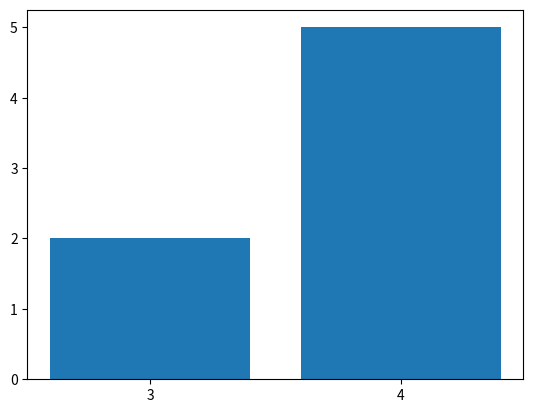

Source code (Python):
from enum import Enum
import matplotlib.pyplot as plt
from collections import Counter

class Vertices(Enum):
    A = 0
    B = 1
    C = 2
    D = 3
    E = 4
    F = 5
    G = 6
    



class GrafoVertices:
    def __init__(self, number_of_vertices):
        self.number_of_vertices = number_of_vertices
        self.adjacency_matrix = [[0] * self.number_of_vertices for _ in range(self.number_of_vertices)] 
        self.incidence_matrix = [[0] * number_of_vertices for _ in range(number_of_vertices)]
        self.states = [e.name for e in Vertices]
        self.edges = []
        self.index_list = []
        self.adjacency_list = []

    def add_edge(self, i, j):
        self.adjacency_matrix[i][j] = 1
        self.adjacency_matrix[j][i] = 1

        self.incidence_matrix[i][j] = 1
        self.incidence_matrix[j][i] = 1
        
        self.edges.append((i, j))


    def generate_indexed_list(self):
        cursor = 0
        for i in range(len(self.adjacency_matrix)):
            self.index_list.append(cursor)
            cursor = cursor + self.adjacency_matrix[i].count(1)

        for i in range(len(self.adjacency_matrix)):
            for j in range(len(self.adjacency_matrix[i])):
                if self.adjacency_matrix[i][j] == 1:
                    self.adjacency_list.append(j)

    def generate_histogram_data(self):
        histogram = []
        for row in self.adjacency_matrix:
            sum = 0
            for i in row:
                if i == 1:
                    sum += 1
            histogram.append(sum)
        
        return histogram
    
    def get_incidence_matrix(self):
        num_edges = len(self.edges)
        incidence_matrix = [[0] * num_edges for _ in range(self.number_of_vertices)]
        
        for edge_index, (start, end) in enumerate(self.edges):
            incidence_matrix[start][edge_index] = 1
            incidence_matrix[end][edge_index] = 1
        
        return incidence_matrix

    def get_adjacent_vertices(self, vertex):
        if vertex < 1 or vertex >= len(self.index_list):
            return []  # Retorna lista vazia se o vértice não for válido
        
        start = self.index_list[vertex]  # Obtém o índice inicial na lista B

        if vertex == len(self.index_list) - 1:
            end = -1
        else:
            end = self.index_list[vertex + 1]  # Obtém o índice final na lista B
        
        return self.adjacency_list[start:end]  # Retorna os vértices adjacentes
    

    def print_histogram(self):
        
        data = self.generate_histogram_data()
        max_height = max(data)
        canvas = []

        for h in range(max_height + 1):
            canvas.append([])
            for i in range(len(data)):
                current_max_height = data[i]
                if h < current_max_height:
                    canvas[h].append("##")
                elif h == current_max_height:
                    canvas[h].append(self.states[i])
                else:
                    canvas[h].append("  ")
        
        for row in reversed(canvas):
            for col in row:
                print(col, end=' ')
            print()
    
    def render_histogram(self):
        x = self.states
        y = self.generate_histogram_data()

        plt.bar(x, y)
        plt.show()
        
    def plot_grau_histogram(self):
        graus = self.generate_histogram_data()
        contagem = Counter(graus)
        graus_unicos = sorted(contagem.keys())
        quantidades = [contagem[g] for g in graus_unicos]
        
        plt.bar(graus_unicos, quantidades, tick_label=graus_unicos)
        plt.show()
    
    def render_adjacency_matrix(self):
        plt.matshow(self.adjacency_matrix)
        plt.show()

    def render_incidence_matrix(self):
        plt.matshow(self.get_incidence_matrix())
        plt.show()

    def print_adjacency_matrix(self):
        print('   ', end='')
        for i in self.states:
            print(i, end=' ')
        print()

        i = 0
        for row in self.adjacency_matrix:
            print(self.states[i], end=' ')
            for col in row:
                print(col, end='  ')
            print()
            i += 1

if __name__ == "__main__":
    grafo = GrafoVertices(7)
    
    
    #padrão de todos
    grafo.add_edge(Vertices.A.value, Vertices.B.value)
    grafo.add_edge(Vertices.B.value, Vertices.C.value)
    grafo.add_edge(Vertices.C.value, Vertices.D.value)
    grafo.add_edge(Vertices.D.value, Vertices.E.value)
    grafo.add_edge(Vertices.F.value, Vertices.G.value)
    grafo.add_edge(Vertices.G.value, Vertices.A.value)
    
    
    #caso 1
    grafo.add_edge(Vertices.A.value, Vertices.C.value)
    grafo.add_edge(Vertices.C.value, Vertices.G.value)
    grafo.add_edge(Vertices.B.value, Vertices.D.value)
    grafo.add_edge(Vertices.B.value, Vertices.E.value)
    grafo.add_edge(Vertices.D.value, Vertices.F.value)
    grafo.add_edge(Vertices.E.value, Vertices.G.value)
    grafo.add_edge(Vertices.A.value, Vertices.F.value)
    
    #caso 2
    grafo.add_edge(Vertices.A.value, Vertices.C.value)
    grafo.add_edge(Vertices.A.value, Vertices.F.value)
    grafo.add_edge(Vertices.B.value, Vertices.D.value)
    grafo.add_edge(Vertices.B.value, Vertices.E.value)
    grafo.add_edge(Vertices.C.value, Vertices.G.value)
    grafo.add_edge(Vertices.E.value, Vertices.G.value)
    
    #caso 3
    grafo.add_edge(Vertices.A.value, Vertices.C.value)
    grafo.add_edge(Vertices.A.value, Vertices.F.value)
    grafo.add_edge(Vertices.B.value, Vertices.D.value)
    
    #caso 4
    grafo.add_edge(Vertices.A.value, Vertices.C.value)
    grafo.add_edge(Vertices.A.value, Vertices.F.value)
    
   

    # grafo.print_adjacency_matrix()
    # grafo.plot_histogram()
    # grafo.print_histogram()
    # grafo.render_histogram()
    # grafo.render_adjacency_matrix()
    # grafo.render_incidence_matrix()
    grafo.plot_grau_histogram()

    grafo.generate_indexed_list()
